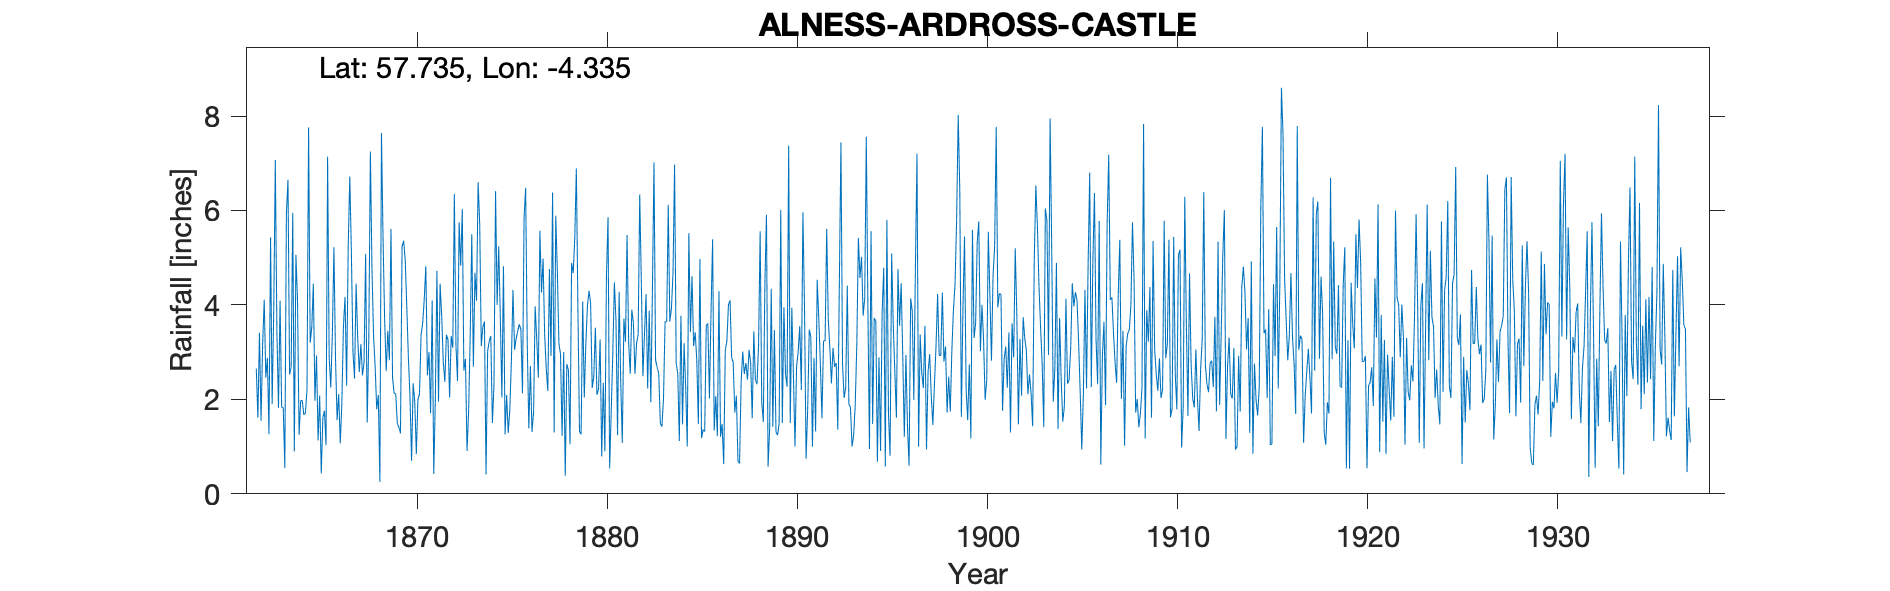

The file beside this chart, header and first rows:
ALNESS ARDROSS CASTLE, , , , , , , , , , , , , , , , , , , , , , , 
Grid ref, NH611741, Long, -4.335, Lat, 57.74, Elevation, 450, ft, , , , , , , , , , , , , , , 
Station no, 5776, , , , , , , , , , , , , , , , , , , , , , 
, 1862, 1863, 1864, 1865, 1866, 1867, 1868, 1869, 1870, 1871, 1872, 1873, 1874, 1875, 1876, 1877, 1878, 1879, 1880, 1881, 1882, 1883, 1884
January, 2.65, 7.07, 0.9, 4.45, 3.39, 5.13, 7.25, 2.83, 2.87, 2.51, 3.37, 2.86, 3.65, 4.82, 2.13, 4.26, 2.96, 1.32, 2.21, 1.24, 3.18, 2.83, 6.97
February, 1.61, 3.42, 5.06, 1.97, 5.22, 3.01, 4.79, 5.61, 2.06, 3, 3.26, 0.91, 0.41, 1.26, 5.84, 4.98, 1.23, 1.26, 3.27, 4.28, 3.37, 2.68, 2.77
March, 3.41, 1.82, 4.12, 2.93, 2.86, 2.44, 3.35, 2.46, 0.7, 1.71, 2.04, 1.75, 3.02, 2.09, 6.48, 3.36, 3, 4.07, 0.79, 2.37, 6.34, 2.55, 2.55
April, 1.55, 4.09, 1.25, 1.13, 1.56, 4.45, 2.7, 2.13, 2.34, 4.09, 3.34, 3.34, 3.23, 1.29, 3.19, 2.65, 0.38, 2.04, 2.35, 1.08, 4.51, 1.49, 1.12
May, 3.16, 1.83, 1.97, 2.08, 2.11, 3.3, 1.79, 2.12, 1.96, 0.42, 3.09, 5.5, 3.34, 1.78, 1.39, 2.18, 2.75, 3.19, 0.9, 3.71, 2.49, 1.42, 3.77
June, 4.11, 1.83, 1.98, 0.43, 1.07, 2.58, 2.09, 1.49, 0.84, 2, 6.35, 2.69, 1.5, 2.82, 2.71, 4.76, 2.62, 3.98, 4.63, 3.22, 3.38, 2.01, 1.47
July, 2.46, 0.55, 1.67, 1.61, 1.93, 3.17, 0.25, 1.41, 1.99, 4.72, 3.15, 4.68, 2.29, 4.32, 1.31, 2.92, 1.05, 4.3, 5.86, 5.48, 4.23, 3.65, 3.19
August, 2.88, 5.94, 1.71, 1.76, 3.55, 2.51, 7.64, 1.28, 2.12, 1.95, 2.39, 4.09, 6.41, 3.05, 1.73, 6.38, 4.89, 4.04, 0.54, 3.22, 2.23, 3.64, 2.25
September, 1.26, 6.65, 2.2, 1.03, 4.17, 2.78, 5.4, 5.24, 3.37, 4.45, 5.75, 6.6, 4, 3.29, 3.97, 1.3, 4.67, 2.24, 1.74, 2.54, 3.88, 6.12, 1
October, 5.43, 2.53, 7.76, 7.14, 2.29, 5.08, 3.68, 5.36, 3.61, 3.78, 4.83, 5.71, 5.24, 3.45, 3.27, 5.89, 5.41, 2.49, 2.98, 3.9, 1.94, 3.65, 5.52
November, 1.9, 2.68, 3.2, 2.9, 5.22, 1.51, 2.6, 4.94, 4.12, 2.8, 6.03, 3.13, 3.76, 3.59, 2.46, 4.71, 6.89, 3.52, 4.48, 3.62, 4.3, 3.92, 3.43
December, 3.88, 5.95, 3.52, 2.25, 6.72, 3.31, 3.45, 3.94, 4.82, 2.37, 2.61, 3.53, 2.04, 3.48, 5.57, 3.18, 3.87, 2.1, 3.68, 2.54, 7.02, 4.67, 4.61
Total, 34.3, 44.36, 35.34, 29.68, 40.09, 39.27, 44.99, 38.81, 30.8, 33.8, 46.21, 44.79, 38.89, 35.24, 40.05, 46.57, 39.72, 34.55, 33.43, 37.2, 46.87, 38.63, 38.65
